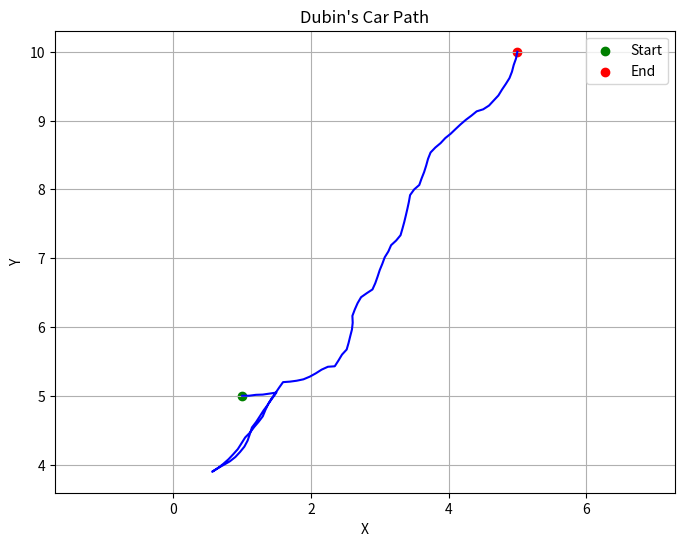

Here is the Python script that generated this plot:
import numpy as np
from scipy.optimize import minimize
import matplotlib.pyplot as plt
import time
from math import *

# Parameters
linear_velocity = 1.0 # Constant velocity
dt = 0.1  # Time step
x_initial = 1 # Initial x
y_initial = 5 # Initial y
x_final = 5 # Desire x
y_final = 10 # Desired y
turn_radius = 1 # Constant turn radius
theta_initial = 0 # Initial heading

# Car Dynamics
def dubins_car_model(state, angular_velocity):
    x, y, theta = state
    x_next = x + linear_velocity * np.cos(theta) * dt
    y_next = y + linear_velocity * np.sin(theta) * dt
    theta_next = theta + (linear_velocity * np.tan(angular_velocity) / turn_radius) * dt
    return np.array([x_next, y_next, theta_next])

# Car Trajectories
def trajectory_positions(angular_velocities):
    state = np.array([x_initial, y_initial, theta_initial])  # Initial state
    positions = [state[:2]]

    for angular_velocity in angular_velocities:
        state = dubins_car_model(state, angular_velocity)
        positions.append(state[:2])
    
    return positions

# Objective Function
def objective_function(angular_velocities):
    positions = trajectory_positions(angular_velocities)
    final_position = positions[-1]
    final_position_cost = np.linalg.norm(final_position - [x_final, y_final])
    return final_position_cost

# Number of Steps and Initial Guess for Angular Velocities
num_steps = 100
initial_guess = np.zeros(num_steps)

initial_time = time.time_ns()

# Solve the optimization problem
result = minimize(objective_function, initial_guess, method='SLSQP', options={'disp': False})

final_time = time.time_ns()

print("Total Time of Execution =", (final_time-initial_time)/ (10 ** 9), "seconds")

# Extract optimal angular velocities and positions
optimal_angular_velocities = result.x
optimal_positions = trajectory_positions(optimal_angular_velocities)

# Plot the trajectory in the x-y plane
x_values = [pos[0] for pos in optimal_positions]
y_values = [pos[1] for pos in optimal_positions]

plt.figure(figsize=(8, 6))
plt.plot(x_values, y_values, linestyle='-', color='b')
plt.scatter([x_initial], [y_initial], color='g', label='Start')
plt.scatter([x_final], [y_final], color='r', label='End')
plt.xlabel('X')
plt.ylabel('Y')
plt.title('Dubin\'s Car Path')
plt.legend()
plt.grid()
plt.axis('equal')
plt.show()
